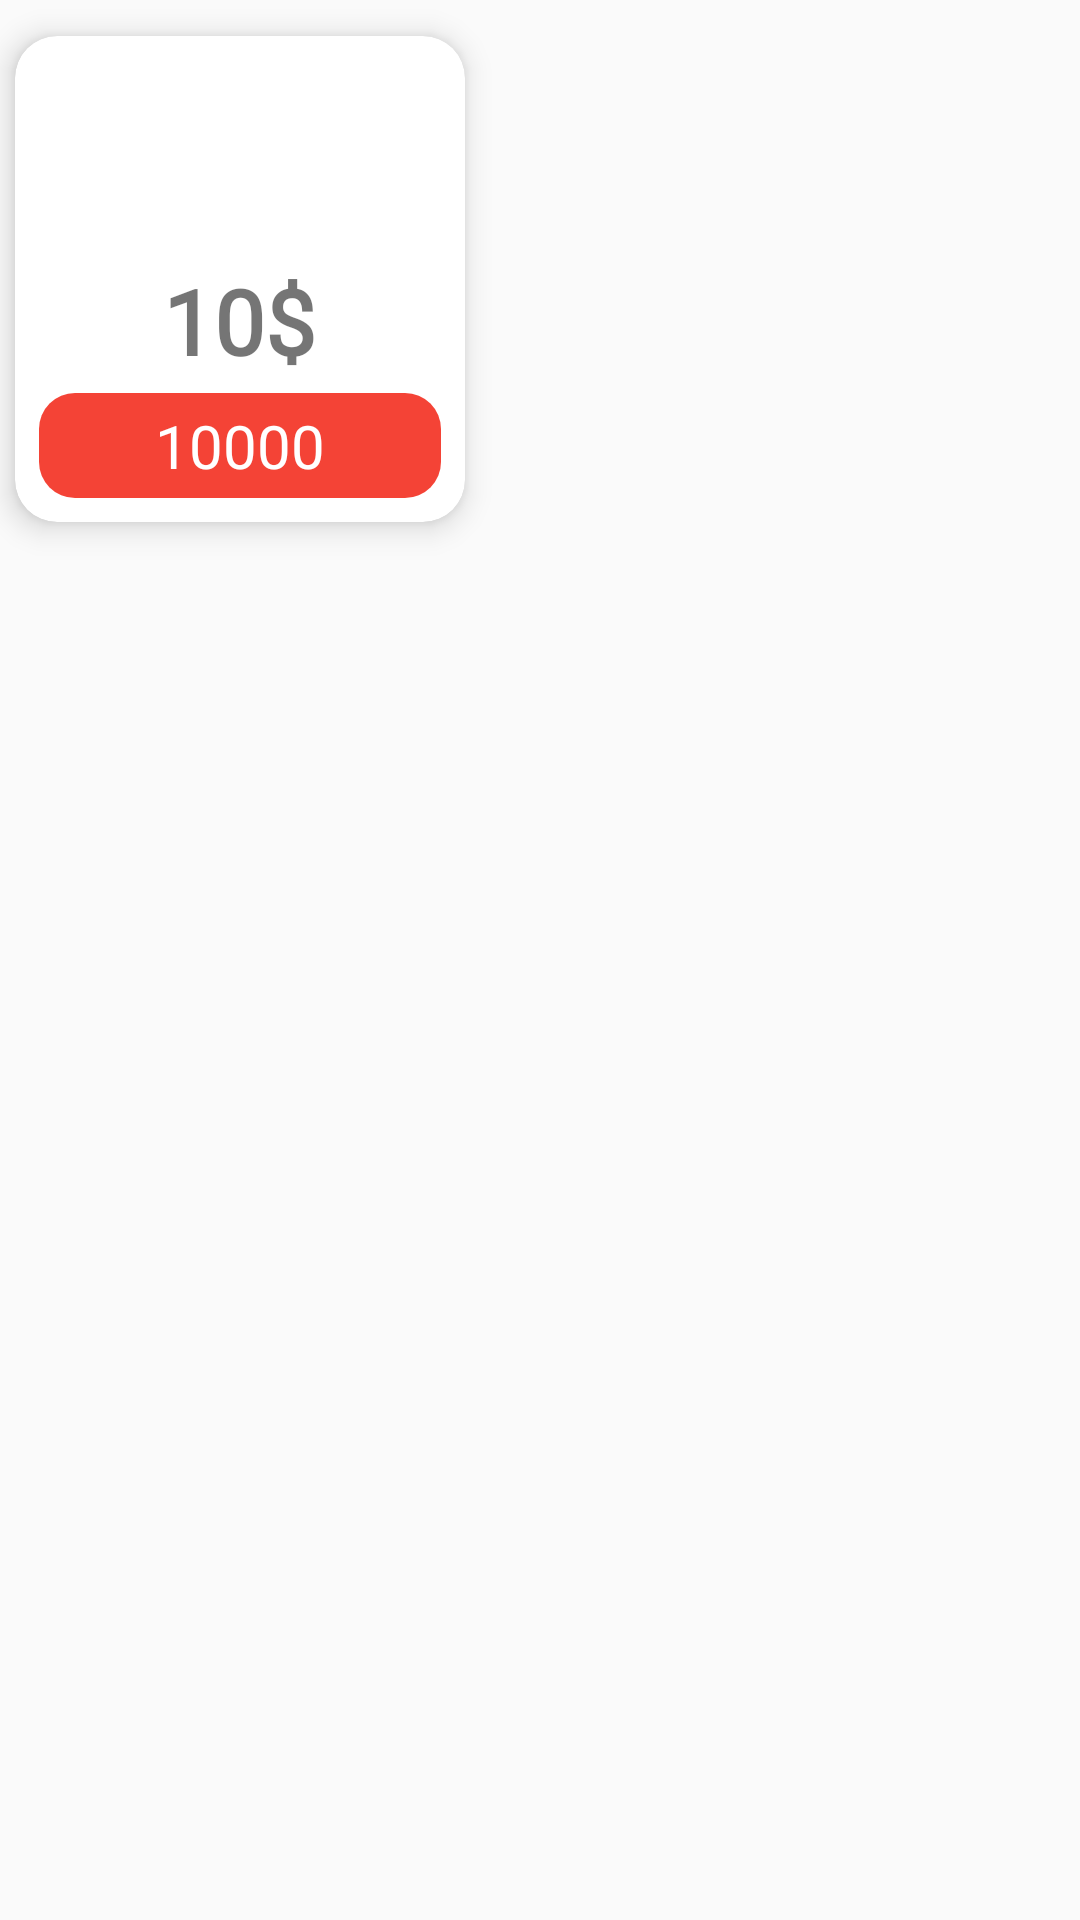

Produce the Android XML layout that renders to this screen, including the resource entries it uses.
<!-- AndroidManifest.xml: application theme Theme.GameX -->
<!-- res/layout/reedem_item.xml -->
<?xml version="1.0" encoding="utf-8"?>
<RelativeLayout xmlns:android="http://schemas.android.com/apk/res/android"
    xmlns:app="http://schemas.android.com/apk/res-auto"
    android:layout_width="wrap_content"
    android:layout_height="wrap_content">

    <androidx.cardview.widget.CardView
        android:layout_width="150dp"
        android:layout_height="162dp"
        android:layout_gravity="center_horizontal"
        android:layout_marginLeft="5dp"
        android:layout_marginTop="12dp"
        android:layout_marginRight="5dp"
        android:layout_marginBottom="12dp"
        app:cardBackgroundColor="@color/white"
        app:cardCornerRadius="14dp"
        app:cardElevation="6dp">

        <RelativeLayout
            android:id="@+id/withdraw_items_rl"
            android:layout_width="match_parent"
            android:layout_height="wrap_content"
            android:layout_marginStart="8dp"
            android:layout_marginTop="8dp"
            android:layout_marginEnd="8dp"
            android:layout_marginBottom="8dp">

            <ImageView
                android:id="@+id/imageWithdraw"
                android:layout_width="match_parent"
                android:layout_height="50dp"
                android:contentDescription="TODO"
                android:padding="14dp"
                android:src="@drawable/pix" />

            <TextView
                android:id="@+id/amount"
                android:layout_width="wrap_content"
                android:layout_height="wrap_content"
                android:layout_above="@+id/points"
                android:layout_centerHorizontal="true"
                android:layout_marginBottom="4dp"
                android:fontFamily="@font/poppins_medium"
                android:text="10$"
                android:textColor="@color/red_btn_bg_color"
                android:textSize="30sp"
                android:textStyle="bold" />

            <TextView
                android:id="@+id/points"
                android:layout_width="match_parent"
                android:layout_height="wrap_content"
                android:layout_alignParentBottom="true"
                android:layout_centerHorizontal="true"
                android:background="@drawable/bg_red_rounded"
                android:fontFamily="@font/poppins_medium"
                android:gravity="center"
                android:padding="4dp"
                android:text="10000"
                android:textColor="@color/white"
                android:textSize="20sp" />
        </RelativeLayout>
    </androidx.cardview.widget.CardView>
</RelativeLayout>
<!-- resources referenced by this layout -->
<resources>
  <color name="white">#fff</color>
  <!-- drawable bg_red_rounded (drawable) -->
  <?xml version="1.0" encoding="utf-8"?>
  <shape xmlns:android="http://schemas.android.com/apk/res/android" xmlns:app="http://schemas.android.com/apk/res-auto" xmlns:aapt="http://schemas.android.com/aapt" android:shape="rectangle">
      <solid android:color="@color/bg_4"/>
      <corners android:radius="12dp"/>
  </shape>
  <style name="Theme.GameX" parent="Theme.AppCompat.DayNight.NoActionBar">
          
          <item name="colorPrimary">@color/colorPrimary</item>
          <item name="colorPrimaryDark">@color/colorPrimaryDark</item>
          <item name="colorAccent">@color/colorAccent</item>
      </style>
  <color name="bg_4">#F44336</color>
  <color name="colorPrimary">#D55128</color>
  <color name="colorPrimaryDark">#f1edfd</color>
  <color name="colorAccent">#4CAF32</color>
</resources>
